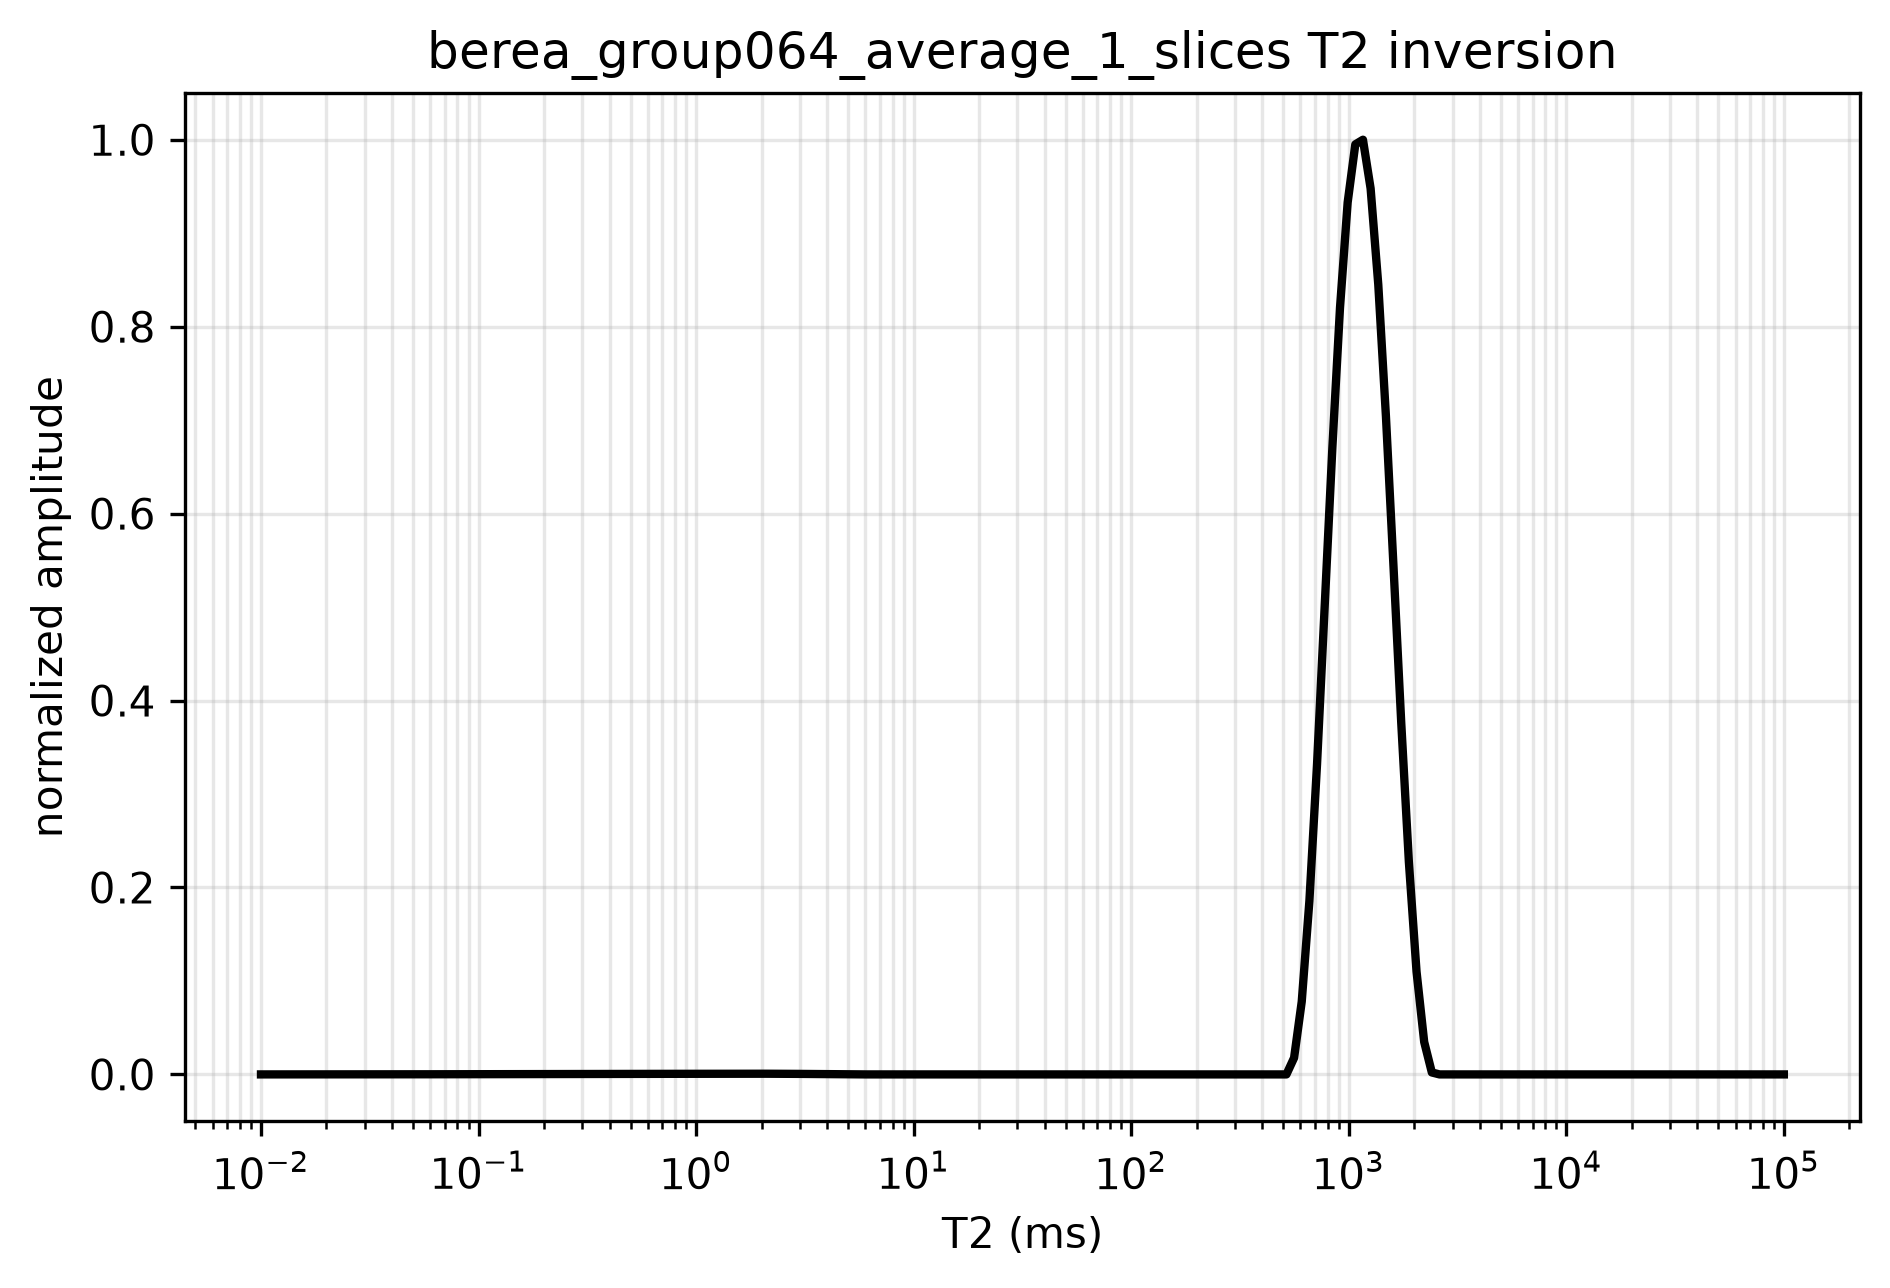

Data behind this chart, as committed beside it:
t2_ms, amplitude, normalized_amplitude
0.01, 6.148366666747415e-08, 5.895692987612573e-07
0.01084, 1.833634013320679e-07, 1.7582788698419604e-06
0.01176, 3.645516053116429e-07, 3.4956996866873026e-06
0.01275, 6.039606799005101e-07, 5.791402722516648e-06
0.01383, 9.005030264009543e-07, 8.634958950625823e-06
0.01499, 1.253091046110992e-06, 1.2015939344269727e-05
0.01626, 1.660637140328336e-06, 1.5923914876700344e-05
0.01763, 2.1220537103531424e-06, 2.0348456521193084e-05
0.01912, 2.63625315748581e-06, 2.5279135251025694e-05
0.02073, 3.2021478830260924e-06, 3.070552203946972e-05
0.02248, 3.818650288274514e-06, 3.661718785980412e-05
0.02437, 4.484672774531127e-06, 4.300370368530331e-05
0.02643, 5.199127743095645e-06, 4.985464048923845e-05
0.02866, 5.960927595267874e-06, 5.715956924488161e-05
0.03108, 6.768984732348649e-06, 6.49080609255147e-05
0.0337, 7.622211555637844e-06, 7.308968650441044e-05
0.03654, 8.51952046643561e-06, 8.169401695484418e-05
0.03963, 9.45982386604213e-06, 9.071062325009162e-05
0.04297, 1.0442034155757698e-05, 0.0001001
0.0466, 1.1465063736882294e-05, 0.0001099
0.05053, 1.2527825010716551e-05, 0.0001201
0.05479, 1.362923037856077e-05, 0.0001307
0.05941, 1.4768192241715187e-05, 0.0001416
0.06442, 1.5943623001480086e-05, 0.0001529
0.06986, 1.715443505915573e-05, 0.0001645
0.07575, 1.8399540816042405e-05, 0.0001764
0.08214, 1.967785267344032e-05, 0.0001887
0.08907, 2.0988283032649665e-05, 0.0002013
0.09659, 2.2329744294970667e-05, 0.0002141
0.1047, 2.3701148861703538e-05, 0.0002273
0.1136, 2.5101409134148187e-05, 0.0002407
0.1232, 2.652943751360503e-05, 0.0002544
0.1335, 2.7984146401373963e-05, 0.0002683
0.1448, 2.946444819875525e-05, 0.0002825
0.157, 3.0969255307048764e-05, 0.000297
0.1703, 3.2497480127554275e-05, 0.0003116
0.1846, 3.404803506157167e-05, 0.0003265
0.2002, 3.561983251040056e-05, 0.0003416
0.2171, 3.721178487533815e-05, 0.0003568
0.2354, 3.882280455766121e-05, 0.0003723
0.2553, 4.045180395850654e-05, 0.0003879
0.2768, 4.2097695478169284e-05, 0.0004037
0.3002, 4.375939151255308e-05, 0.0004196
0.3255, 4.543580443740641e-05, 0.0004357
0.353, 4.7125846546315354e-05, 0.0004519
0.3827, 4.88284298326183e-05, 0.0004682
0.415, 5.0542465297690566e-05, 0.0004847
0.4501, 5.226686095666192e-05, 0.0005012
0.488, 5.4000516573712135e-05, 0.0005178
0.5292, 5.574231085045291e-05, 0.0005345
0.5738, 5.7491072509641726e-05, 0.0005513
0.6223, 5.924551942520924e-05, 0.0005681
0.6748, 6.100413852474101e-05, 0.000585
0.7317, 6.27649627439348e-05, 0.0006019
0.7934, 6.452517972315213e-05, 0.0006187
0.8603, 6.628048159995101e-05, 0.0006356
0.9329, 6.802403999856437e-05, 0.0006523
1.012, 6.974497234156327e-05, 0.0006688
1.097, 7.142616610083573e-05, 0.0006849
1.19, 7.304136161380739e-05, 0.0007004
... 140 more rows
